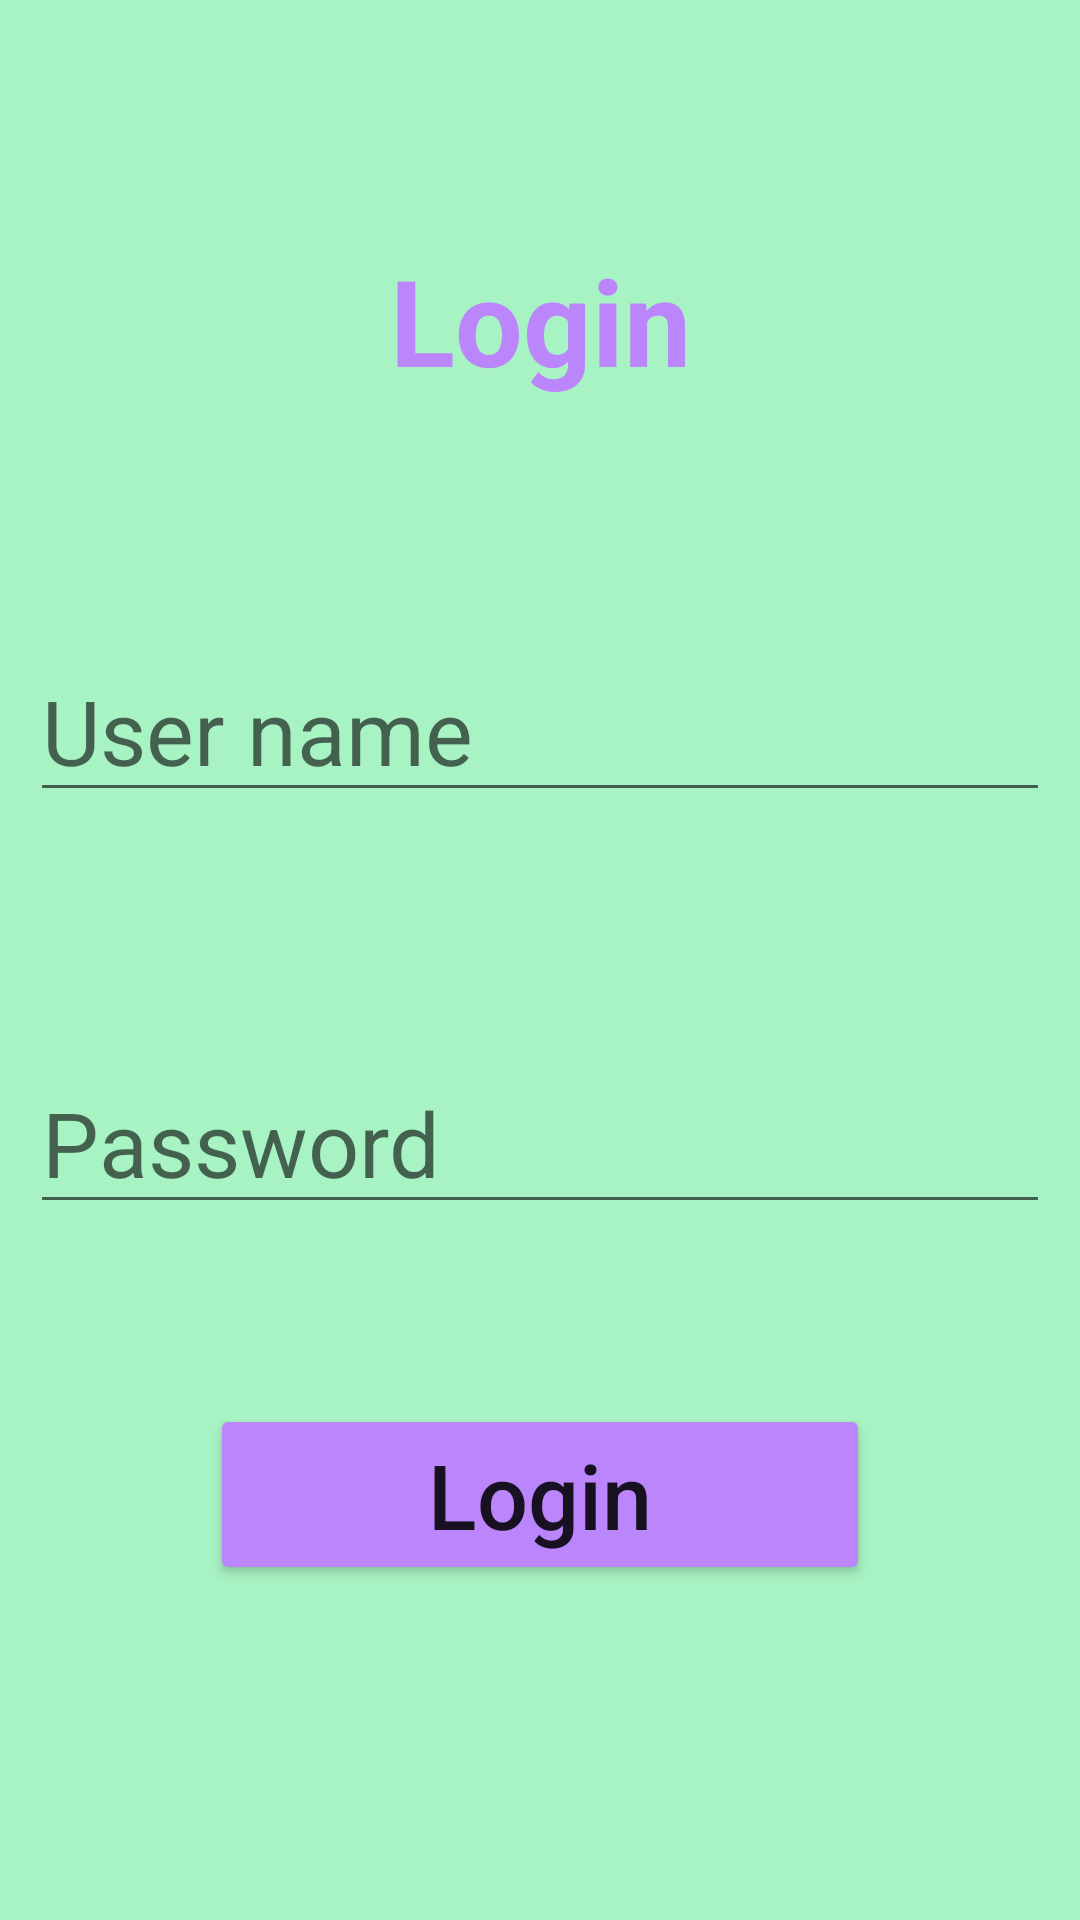

Produce the Android XML layout that renders to this screen, including the resource entries it uses.
<!-- AndroidManifest.xml: application theme Theme.LittleKingsApp -->
<!-- res/layout/login_activity_layout.xml -->
<?xml version="1.0" encoding="utf-8"?>
<androidx.constraintlayout.widget.ConstraintLayout xmlns:android="http://schemas.android.com/apk/res/android"
    xmlns:app="http://schemas.android.com/apk/res-auto"
    xmlns:tools="http://schemas.android.com/tools"
    android:layout_width="match_parent"
    android:layout_height="match_parent"
    android:background="@color/light_green"
    android:padding="10dp"
    tools:context=".login.LoginActivity">

    <TextView
        android:id="@+id/textView_login"
        android:layout_width="wrap_content"
        android:layout_height="wrap_content"
        android:text="Login"
        android:textAllCaps="false"
        android:textColor="@color/purple_200"
        android:textSize="40sp"
        android:textStyle="bold"
        app:layout_constraintEnd_toEndOf="parent"
        app:layout_constraintStart_toStartOf="parent"
        app:layout_constraintTop_toTopOf="parent"
        android:layout_marginTop="70dp"/>

    <EditText
        android:id="@+id/edt_username_login"
        android:layout_width="match_parent"
        android:layout_height="wrap_content"
        android:hint="User name"
        android:textSize="30dp"
        app:layout_constraintEnd_toEndOf="parent"
        app:layout_constraintStart_toStartOf="parent"
        app:layout_constraintTop_toBottomOf="@id/textView_login"
        android:layout_marginTop="80dp"/>

    <EditText
        android:id="@+id/edt_password_login"
        android:layout_width="match_parent"
        android:layout_height="wrap_content"
        android:hint="Password"
        android:textSize="30dp"
        app:layout_constraintEnd_toEndOf="parent"
        app:layout_constraintStart_toStartOf="parent"
        app:layout_constraintTop_toBottomOf="@id/edt_username_login"
        android:layout_marginTop="80dp"/>

    <Button
        android:id="@+id/btn_login"
        android:layout_width="match_parent"
        android:layout_height="wrap_content"
        android:text="Login"
        android:textAllCaps="false"
        android:textSize="30dp"
        app:layout_constraintEnd_toEndOf="parent"
        app:layout_constraintStart_toStartOf="parent"
        app:layout_constraintTop_toBottomOf="@id/edt_password_login"
        android:layout_margin="60dp"
        android:backgroundTint="@color/purple_200"
        />



</androidx.constraintlayout.widget.ConstraintLayout>
<!-- resources referenced by this layout -->
<resources>
  <color name="light_green">#a8f3c3</color>
  <color name="purple_200">#FFBB86FC</color>
  <style name="Theme.LittleKingsApp" parent="Theme.MaterialComponents.DayNight.DarkActionBar">
          
          <item name="colorPrimary">@color/purple_500</item>
          <item name="colorPrimaryVariant">@color/purple_700</item>
          <item name="colorOnPrimary">@color/white</item>
          
          <item name="colorSecondary">@color/teal_200</item>
          <item name="colorSecondaryVariant">@color/teal_700</item>
          <item name="colorOnSecondary">@color/black</item>
          
          <item name="android:statusBarColor" tools:targetApi="l">?attr/colorPrimaryVariant</item>
          
      </style>
  <color name="purple_500">#FF6200EE</color>
  <color name="purple_700">#FF3700B3</color>
  <color name="white">#FFFFFFFF</color>
  <color name="teal_200">#FF03DAC5</color>
  <color name="teal_700">#FF018786</color>
  <color name="black">#FF000000</color>
</resources>
